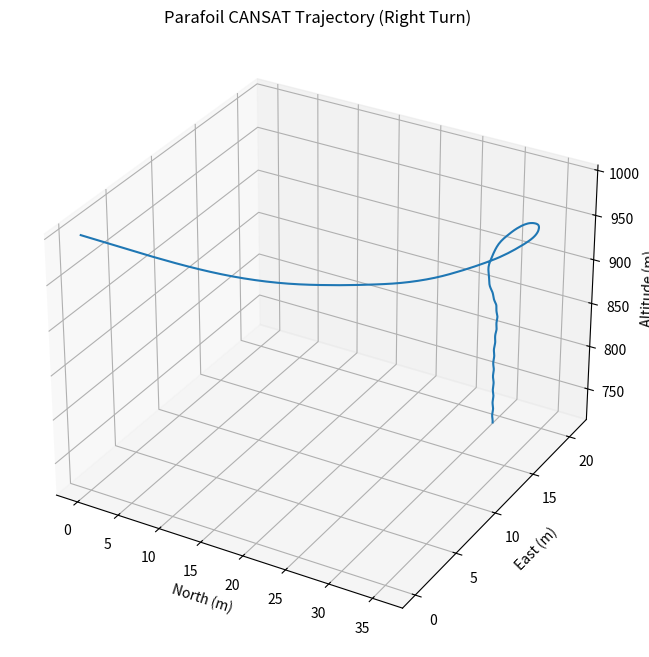

Write Python code to recreate this figure.
import numpy as np
from scipy.integrate import solve_ivp
import matplotlib.pyplot as plt
from mpl_toolkits.mplot3d import Axes3D

class ParafoilCansat:
    def __init__(self):
        # 1. 물리 상수 설정
        self.g = 9.81  # 중력 가속도 (m/s^2)
        self.m = 2.0   # Cansat + Parafoil 총 질량 (kg)
        
        # 2. 관성 모멘트 (Inertia Tensor) - 근사치
        # Ixx, Iyy, Izz, Ixy, Ixz, Iyz
        self.I = np.diag([0.1, 0.1, 0.2]) 
        
        # 3. 질량 행렬 (Rigid Body Mass Matrix, 6x6)
        # 선속도(v)와 각속도(w) 간의 커플링이 없다고 가정 (무게중심=원점)
        self.M_rb = np.zeros((6, 6))
        self.M_rb[:3, :3] = np.eye(3) * self.m
        self.M_rb[3:, 3:] = self.I
        
        # 4. 부가 질량 행렬 (Added Mass Matrix) - 매우 중요!
        # 패러포일은 공기를 가두므로 실제 질량보다 무겁게 움직임 (대각 성분만 있다고 단순화)
        self.M_add = np.diag([0.5, 0.2, 1.5, 0.1, 0.1, 0.1]) 
        
        # 최종 질량 행렬 M (시스템의 관성)
        self.M_total = self.M_rb + self.M_add
        self.M_inv = np.linalg.inv(self.M_total)

    def rotation_matrix(self, phi, theta, psi):
        """오일러 각(NED) -> 회전 행렬 R_BI 계산"""
        c_phi, s_phi = np.cos(phi), np.sin(phi)
        c_th, s_th = np.cos(theta), np.sin(theta)
        c_psi, s_psi = np.cos(psi), np.sin(psi)

        R = np.array([
            [c_th*c_psi, c_th*s_psi, -s_th],
            [s_phi*s_th*c_psi - c_phi*s_psi, s_phi*s_th*s_psi + c_phi*c_psi, s_phi*c_th],
            [c_phi*s_th*c_psi + s_phi*s_psi, c_phi*s_th*s_psi - s_phi*c_psi, c_phi*c_th]
        ])
        return R

    def dynamics(self, t, state, u_control):
        """
        state: [x, y, z, phi, theta, psi, u, v, w, p, q, r] (12x1)
        u_control: [delta_left, delta_right] (제어 입력)
        """
        # 상태 변수 분해
        pos = state[0:3]    # 위치 (x, y, z)
        att = state[3:6]    # 자세 (phi, theta, psi)
        nu = state[6:12]    # 바디 속도 (u, v, w, p, q, r)
        
        vel_b = nu[0:3]     # 선속도
        omega_b = nu[3:6]   # 각속도
        
        phi, theta, psi = att

        # --- A. 운동학 (Kinematics) ---
        # 1. 속도 변환 (Body -> Inertial)
        R_bi = self.rotation_matrix(phi, theta, psi)
        vel_i = R_bi.T @ vel_b  # NED 좌표계 속도

        # 2. 각속도 변환 (Body Rates -> Euler Rates)
        # 특이점(Singularity) 방지를 위해 theta가 90도 근처면 주의 필요
        tt = np.tan(theta)
        ct = np.cos(theta)
        T_matrix = np.array([
            [1, np.sin(phi)*tt, np.cos(phi)*tt],
            [0, np.cos(phi), -np.sin(phi)],
            [0, np.sin(phi)/ct, np.cos(phi)/ct]
        ])
        att_dot = T_matrix @ omega_b

        # --- B. 동역학 (Dynamics) ---
        # 식: M * nu_dot + C * nu + D * nu + g = tau
        # 변형: nu_dot = M_inv * (tau - C*nu - D*nu - g)

        # 1. 중력 (g_vec) - Inertial Frame의 중력을 Body Frame으로 변환
        F_gravity_inertial = np.array([0, 0, self.m * self.g])
        F_gravity_body = R_bi @ F_gravity_inertial
        # 중력 벡터 (6x1): 힘은 있고 모멘트는 0 (CG 기준)
        g_vec = np.zeros(6)
        g_vec[:3] = -F_gravity_body # 우변으로 넘길 때 부호 주의 (여기선 복원력 항으로 정의하여 좌변에 있다면)
        # 보통 모델링에서 중력을 외력(tau)에 포함시키기도 하고, 복원력(g) 항으로 빼기도 합니다.
        # 여기서는 편의상 "외력(External Force)" 취급하여 tau 쪽에 더하겠습니다.

        # 2. 코리올리 힘 (C * nu) - 근사식: Cross Product 이용
        # 강체 부분만 고려한 단순화된 코리올리 힘
        F_cor = np.cross(omega_b, self.m * vel_b)
        M_cor = np.cross(omega_b, self.I @ omega_b)
        C_nu = np.concatenate([F_cor, M_cor])

        # 3. 공기역학적 감쇠 (D * nu) - 단순화된 선형+이차 모델
        # 실제로는 받음각(alpha), 옆미끄러짐각(beta)에 따른 CL, CD 테이블 조회 필요
        # 여기서는 속도에 비례하는 저항(Damping)만 있다고 가정
        D_matrix = np.diag([0.5, 0.8, 2.0, 0.1, 0.1, 0.1]) # 임의의 감쇠 계수
        D_nu = D_matrix @ nu 

        # 4. 제어 입력 및 외력 (tau)
        # 패러포일 조향: 왼쪽/오른쪽 브레이크 당김
        d_L, d_R = u_control
        
        # 입력에 따른 힘/모멘트 생성 (간단한 매핑 모델)
        # 예: 한쪽을 당기면 Yaw 모멘트 발생, 둘 다 당기면 Drag(x축 힘) 증가
        F_control_x = -5.0 * (d_L + d_R) # 저항 증가 (Braking)
        M_control_z = 2.0 * (d_R - d_L)  # Yaw 모멘트 (Turning)
        
        tau = np.zeros(6)
        tau[0] = F_control_x
        tau[5] = M_control_z
        
        # 중력을 외력으로 포함
        tau[:3] += F_gravity_body

        # 5. 가속도 계산 (Main Equation)
        # nu_dot = M_inv * (tau - C_nu - D_nu)
        rhs = tau - C_nu - D_nu
        nu_dot = self.M_inv @ rhs

        # 결과 반환: [pos_dot, att_dot, nu_dot]
        return np.concatenate([vel_i, att_dot, nu_dot])

# --- 시뮬레이션 실행 ---

def run_simulation():
    model = ParafoilCansat()
    
    # 초기 상태 설정
    # 위치(0,0,-1000m 상공), 자세(0,0,0), 속도(전진 15m/s)
    y0 = np.array([0, 0, -1000, 0, 0, 0, 15, 0, 2, 0, 0, 0])
    
    # 시간 설정 (0초 ~ 30초)
    t_span = (0, 30)
    t_eval = np.linspace(0, 30, 300)
    
    # 제어 입력 (오른쪽으로 선회: R=0.2, L=0.0)
    u_input = [0.0, 0.2] 

    # ODE Solver 실행
    sol = solve_ivp(
        fun=lambda t, y: model.dynamics(t, y, u_input),
        t_span=t_span,
        y0=y0,
        t_eval=t_eval,
        method='RK45'
    )

    return sol

# --- 결과 시각화 ---
sol = run_simulation()
x, y, z = sol.y[0], sol.y[1], sol.y[2]

fig = plt.figure(figsize=(10, 8))
ax = fig.add_subplot(111, projection='3d')
ax.plot(x, y, -z) # NED 좌표계이므로 z를 뒤집어서 고도로 표현
ax.set_title("Parafoil CANSAT Trajectory (Right Turn)")
ax.set_xlabel("North (m)")
ax.set_ylabel("East (m)")
ax.set_zlabel("Altitude (m)")
plt.show()
